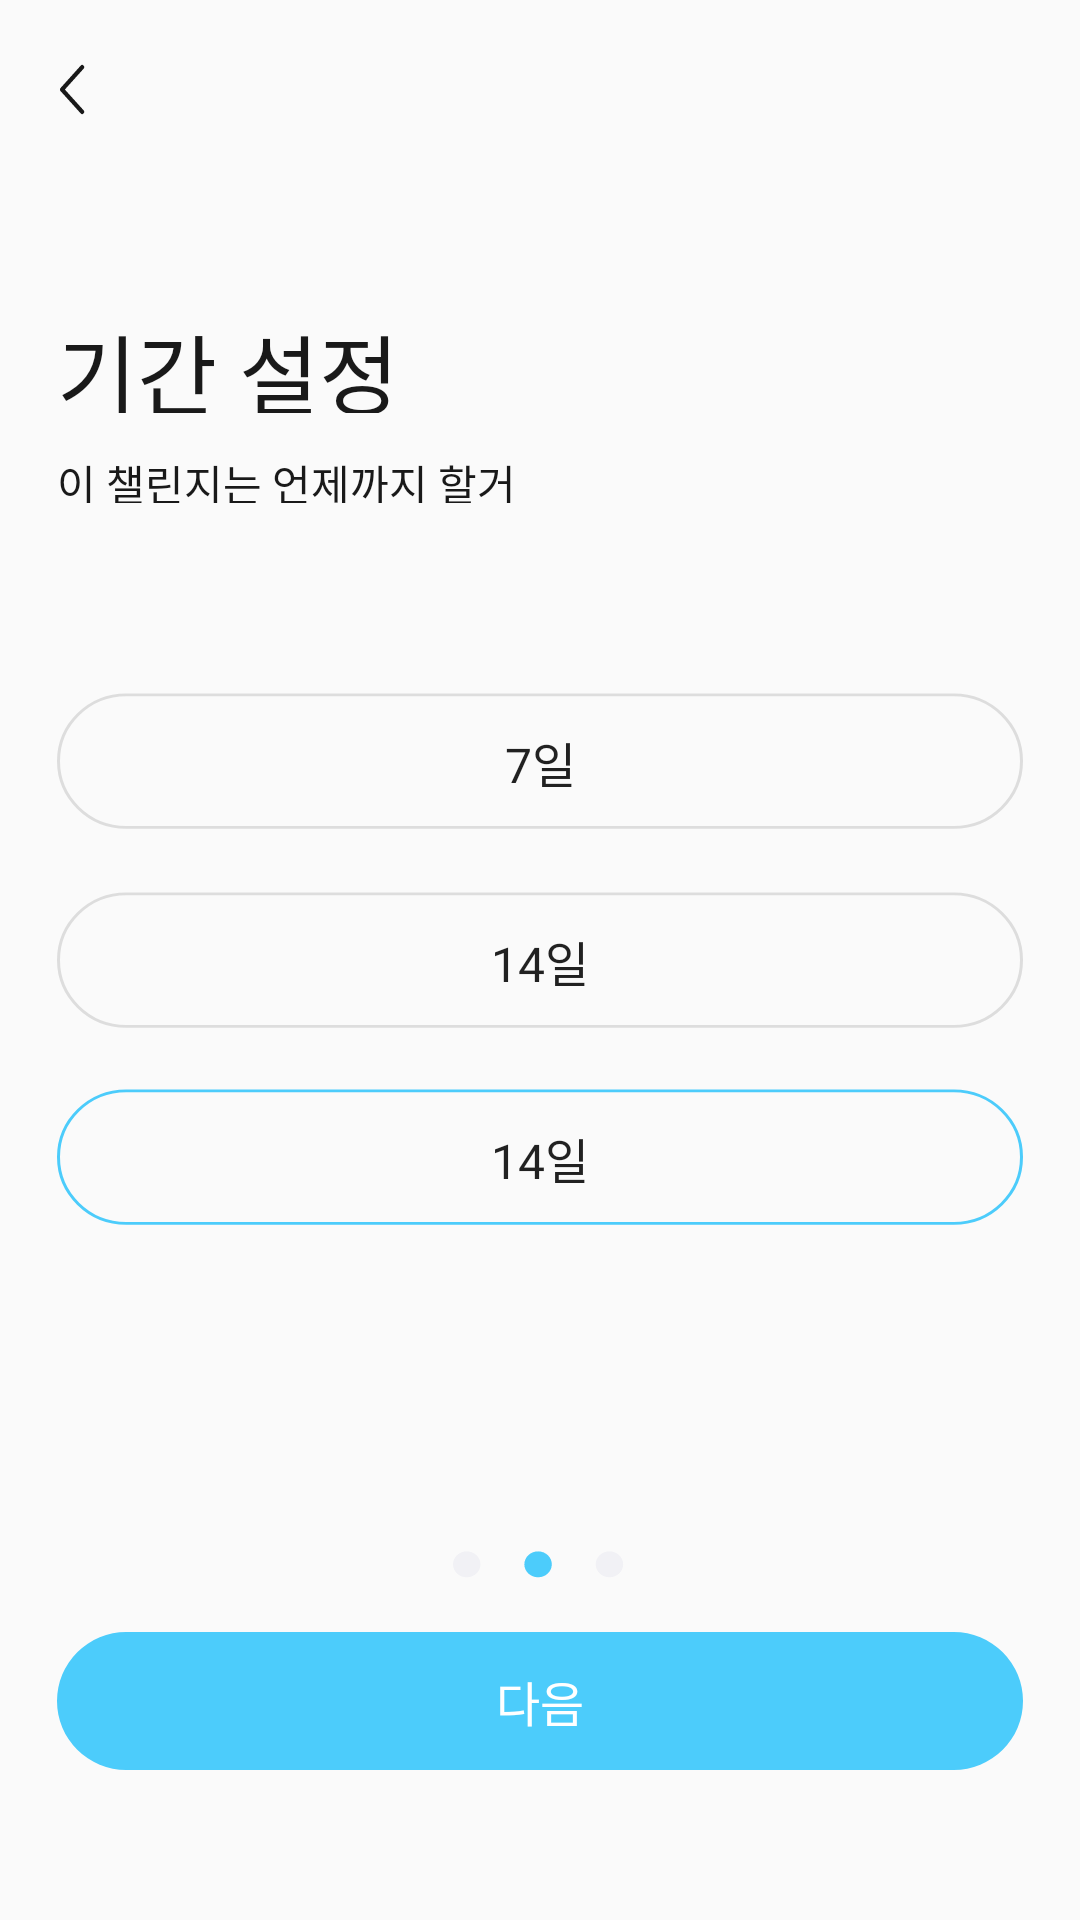

Reconstruct the res/layout file that produces this screen, plus the resources it refers to.
<!-- AndroidManifest.xml: application theme AppTheme -->
<!-- res/layout/challange_food2.xml -->
<?xml version="1.0" encoding="utf-8"?>
<RelativeLayout xmlns:android="http://schemas.android.com/apk/res/android"
    android:layout_width="match_parent"
    android:layout_height="match_parent">
    <Button
        android:layout_width="8.48dp"
        android:layout_height="17dp"
        android:layout_alignParentLeft="true"
        android:layout_alignParentTop="true"
        android:layout_marginTop="21.4dp"
        android:layout_marginLeft="20dp"
        android:background="@drawable/ic_back"
        />

    <TextView
        android:layout_width="114dp"
        android:layout_height="35dp"
        android:text="기간 설정"
        android:layout_alignParentTop="true"
        android:layout_alignParentLeft="true"
        android:layout_marginTop="102.6dp"
        android:layout_marginLeft="19dp"
        android:textSize="29dp"
        android:fontFamily="@font/neo_bold"
        android:textColor="#191919"
        android:includeFontPadding="false"
        />
    <TextView
        android:layout_width="171dp"
        android:layout_height="17dp"
        android:text="이 챌린지는 언제까지 할거야?"
        android:textColor="#191919"
        android:layout_alignParentTop="true"
        android:layout_alignParentLeft="true"
        android:layout_marginTop="150.5dp"
        android:layout_marginLeft="19dp"
        android:textSize="14dp"
        android:fontFamily="@font/neo_regular"
        android:includeFontPadding="false"
        />
    <Button
        android:layout_width="322dp"
        android:layout_height="46dp"
        android:layout_alignParentLeft="true"
        android:layout_alignParentTop="true"
        android:layout_marginTop="231dp"
        android:layout_marginLeft="19dp"
        android:text="7일"
        android:fontFamily="@font/neo_medium"
        android:textSize="16dp"
        android:background="@drawable/ic_nextbutton"
        />

    <Button
        android:layout_width="322dp"
        android:layout_height="46dp"
        android:layout_alignParentLeft="true"
        android:layout_alignParentTop="true"
        android:layout_marginTop="297.3dp"
        android:layout_marginLeft="19dp"
        android:text="14일"
        android:fontFamily="@font/neo_medium"
        android:textSize="16dp"
        android:background="@drawable/ic_nextbutton"
        />

    <Button
        android:layout_width="322dp"
        android:layout_height="46dp"
        android:layout_alignParentLeft="true"
        android:layout_alignParentTop="true"
        android:layout_marginTop="363dp"
        android:layout_marginLeft="19dp"
        android:text="14일"
        android:fontFamily="@font/neo_medium"
        android:textSize="16dp"
        android:background="@drawable/checked_blue_button"

        />

    <ImageView
        android:layout_width="57.38dp"
        android:layout_height="9.26dp"
        android:layout_alignParentTop="true"
        android:layout_alignParentLeft="true"
        android:layout_marginTop="517dp"
        android:layout_marginLeft="151dp"
        android:background="@drawable/dot3_2"
        />


    <Button
        android:layout_width="322dp"
        android:layout_height="46dp"
        android:text="다음"
        android:layout_alignParentTop="true"
        android:layout_alignParentLeft="true"
        android:layout_marginLeft="19dp"
        android:layout_marginTop="544dp"
        android:background="@drawable/bluebutton"
        android:textColor="#FFFFFF"
        android:fontFamily="@font/neo_medium"
        android:textSize="16dp"
        />

</RelativeLayout>
<!-- resources referenced by this layout -->
<resources>
  <!-- drawable bluebutton (drawable) -->
  <vector xmlns:android="http://schemas.android.com/apk/res/android"
      android:width="322dp"
      android:height="46.133dp"
      android:viewportWidth="322"
      android:viewportHeight="46.133">
      <path
          android:pathData="M23.066,0L298.934,0A23.066,23.066 0,0 1,322 23.066L322,23.067A23.066,23.066 0,0 1,298.934 46.133L23.066,46.133A23.066,23.066 0,0 1,0 23.067L0,23.066A23.066,23.066 0,0 1,23.066 0z"
          android:fillColor="#4CCCFB"/>
  </vector>
  <!-- drawable checked_blue_button (drawable) -->
  <vector xmlns:android="http://schemas.android.com/apk/res/android"
      android:width="322dp"
      android:height="47dp"
      android:viewportWidth="322"
      android:viewportHeight="47">
      <path
          android:strokeWidth="1"
          android:pathData="M23.066,0.633H298.934C311.397,0.633 321.5,10.736 321.5,23.199C321.5,35.662 311.397,45.766 298.934,45.766H23.066C10.603,45.766 0.5,35.663 0.5,23.2C0.5,10.737 10.603,0.633 23.066,0.633Z"
          android:fillColor="#00000000"
          android:strokeColor="#4CCCFB"/>
  </vector>
  <!-- drawable dot3_2 (drawable) -->
  <vector xmlns:android="http://schemas.android.com/apk/res/android"
      android:width="58dp"
      android:height="10dp"
      android:viewportWidth="58"
      android:viewportHeight="10">
      <path
          android:pathData="M4.631,9.3929C7.1886,9.3929 9.262,7.3195 9.262,4.7619C9.262,2.2042 7.1886,0.1309 4.631,0.1309C2.0734,0.1309 0,2.2042 0,4.7619C0,7.3195 2.0734,9.3929 4.631,9.3929Z"
          android:fillColor="#F1F1F5"/>
      <path
          android:pathData="M28.69,9.3929C31.2476,9.3929 33.321,7.3195 33.321,4.7619C33.321,2.2042 31.2476,0.1309 28.69,0.1309C26.1323,0.1309 24.059,2.2042 24.059,4.7619C24.059,7.3195 26.1323,9.3929 28.69,9.3929Z"
          android:fillColor="#4CCCFB"/>
      <path
          android:pathData="M52.7479,9.3929C55.3056,9.3929 57.3789,7.3195 57.3789,4.7619C57.3789,2.2042 55.3056,0.1309 52.7479,0.1309C50.1903,0.1309 48.1169,2.2042 48.1169,4.7619C48.1169,7.3195 50.1903,9.3929 52.7479,9.3929Z"
          android:fillColor="#F1F1F5"/>
  </vector>
  <!-- drawable ic_back (drawable) -->
  <vector xmlns:android="http://schemas.android.com/apk/res/android"
      android:width="10.528dp"
      android:height="19.356dp"
      android:viewportWidth="10.528"
      android:viewportHeight="19.356">
    <path
        android:pathData="M9.326,1.202 L0.85,9.693l8.476,8.461"
        android:strokeLineJoin="round"
        android:strokeWidth="1.7"
        android:fillColor="#00000000"
        android:strokeColor="#191919"
        android:strokeLineCap="round"/>
  </vector>
  <!-- drawable ic_nextbutton (drawable) -->
  <vector xmlns:android="http://schemas.android.com/apk/res/android"
      android:width="322dp"
      android:height="47dp"
      android:viewportWidth="322"
      android:viewportHeight="47">
    <path
        android:strokeWidth="1"
        android:pathData="M23.066,0.633H298.934C311.397,0.633 321.5,10.736 321.5,23.199C321.5,35.662 311.397,45.766 298.934,45.766H23.066C10.603,45.766 0.5,35.663 0.5,23.2C0.5,10.737 10.603,0.633 23.066,0.633Z"
        android:fillColor="#00000000"
        android:strokeColor="#DDDDDD"/>
  </vector>
  <style name="AppTheme" parent="Theme.AppCompat.Light.NoActionBar">
          
          <item name="colorPrimary">@color/colorPrimary</item>
          <item name="colorPrimaryDark">@color/colorPrimaryDark</item>
          <item name="colorAccent">@color/colorAccent</item>
          <item name="android:textSize">40dp</item>
      </style>
  <color name="colorPrimary">#008577</color>
  <color name="colorPrimaryDark">#00574B</color>
  <color name="colorAccent">#D81B60</color>
</resources>
